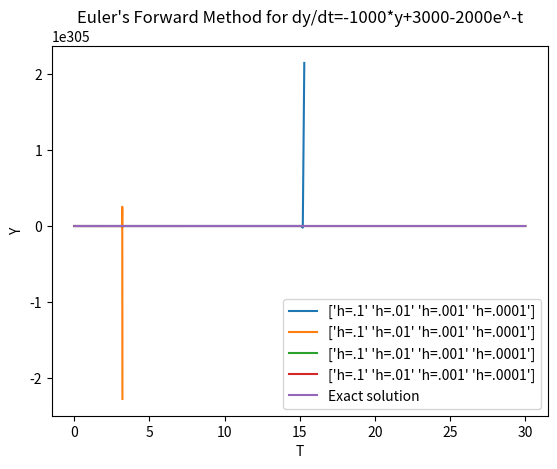

Write Python code to recreate this figure.
import numpy as np
import matplotlib.pyplot as plt
t_exact=np.arange(0,30.01,.01)
analytical=3-.998*np.exp(-1000*t_exact)-2.002*np.exp(-1*t_exact) #Define analytical solution
y_0=0 #Intitial condition
print("Checkpoint")
string=np.array(["h=.1","h=.01", "h=.001", "h=.0001"])

h_array=np.array([.1, .01, .001, .0001]) #Create array of h values
for i in range (0,h_array.size): #loop through step sizes
    h=h_array[i]
    t=np.arange(0,30+h,h)#Create array of t values
    y_values=np.zeros(t.size) #Create array of y values
    y_values[0]=y_0
    print("Checkpoint1")
    for j in range (0,t.size-1): #Implement Euler's Forward
        dy_dt=-1000*y_values[j]+3000-2000*np.exp(-1*t[j]) #Calculate derivative for the current time step
        y_values[j+1]=y_values[j]+h*dy_dt
    plt.plot(t, y_values, label=string)
    print("Checkpoint2")
plt.plot(t_exact, analytical, label="Exact solution")
plt.title("Euler's Forward Method for dy/dt=-1000*y+3000-2000e^-t")
plt.xlabel("T")
plt.ylabel("Y")
plt.legend()
plt.show()
        
    
